Run: headless pygame with SDL's dummy video driver; simulated clock (each Clock.tick advances the game by its frame time, no real sleeping); random seed 0; keys injected as events and as key.get_pressed() state; no mouse input.
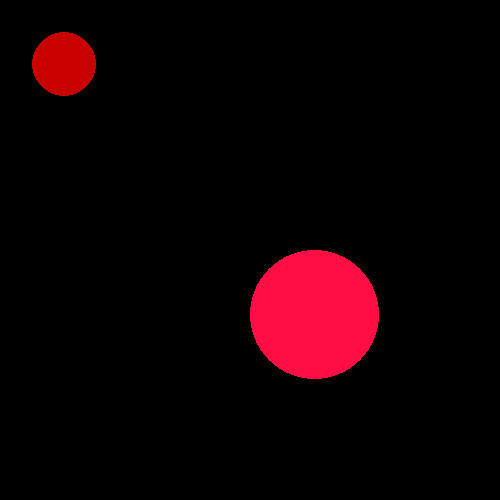
Frame 1 of 4 · flips 1–60 · no input
Frame 2 of 4 · flips 61–180 · tapped SPACE, RETURN · held RIGHT (→), D · screen unchanged from frame 1, image omitted
Frame 3 of 4 · flips 181–300 · held DOWN (↓), S · screen unchanged from frame 2, image omitted
Frame 4 of 4 · flips 301–420 · held LEFT (←), A, UP (↑), W · screen unchanged from frame 3, image omitted

The pygame program that drew these frames:

import random

import pygame

S_W = 500
S_H = 500
screen = pygame.display.set_mode((S_W, S_H))


class Krator:
    def __init__(self, x, y):
        self.w = random.randint(80, 160)
        self.h = int(self.w/2)
        x2 = int(self.h / 2)
        y2 = int(self.h / 2)
        self.hit_box = pygame.Rect(x, y, self.w, self.w)
        self.hit_box2 = pygame.Rect(x2, y2, self.h, self.h)
        x2 = int(self.h/2)
        y2 = int(self.h / 2)
    def draw(self,screen):
        pygame.draw.rect(screen, (255, 13, 67), self.hit_box, border_radius=int(self.w / 2))
        pygame.draw.rect(screen, (200, 0, 0), self.hit_box2, border_radius=int(self.w / 2))


running = True
a = Krator(250,250)
while running:

    for event in pygame.event.get():
        if event.type == pygame.QUIT:
            running = False
    a.draw(screen)
    pygame.display.update()
